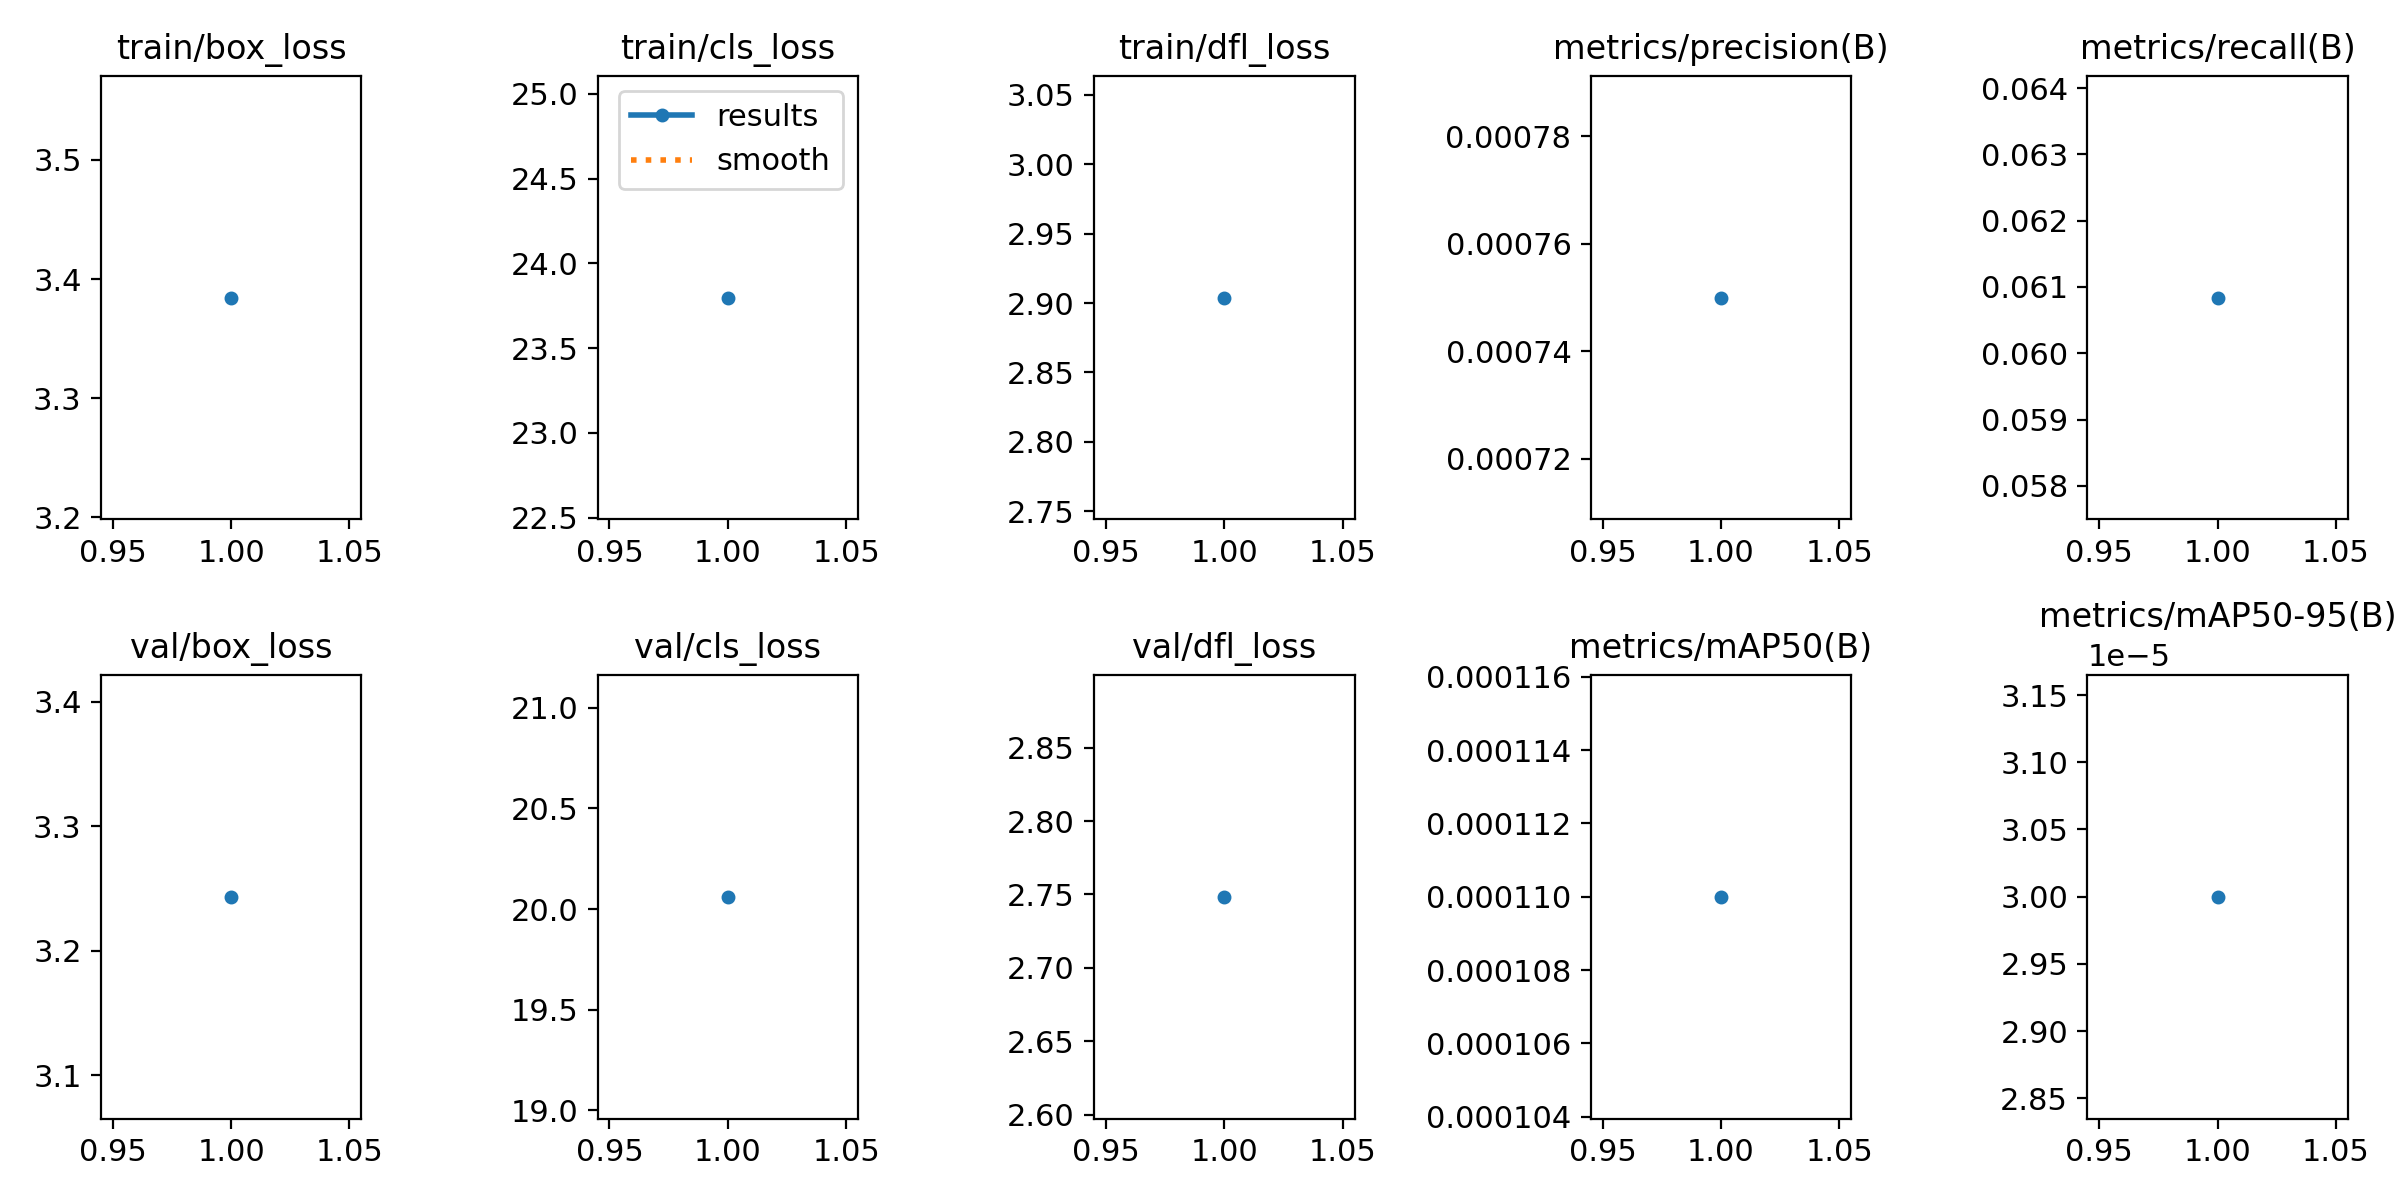

Values plotted in this chart, from the file beside it:
epoch, time, train/box_loss, train/cls_loss, train/dfl_loss, metrics/precision(B), metrics/recall(B), metrics/mAP50(B), metrics/mAP50-95(B), val/box_loss, val/cls_loss, val/dfl_loss, lr/pg0, lr/pg1, lr/pg2
1, 24.11, 3.385, 23.8, 2.904, 0.00075, 0.06084, 0.00011, 3e-05, 3.243, 20.06, 2.748, 0.00125, 0.00125, 0.00125
